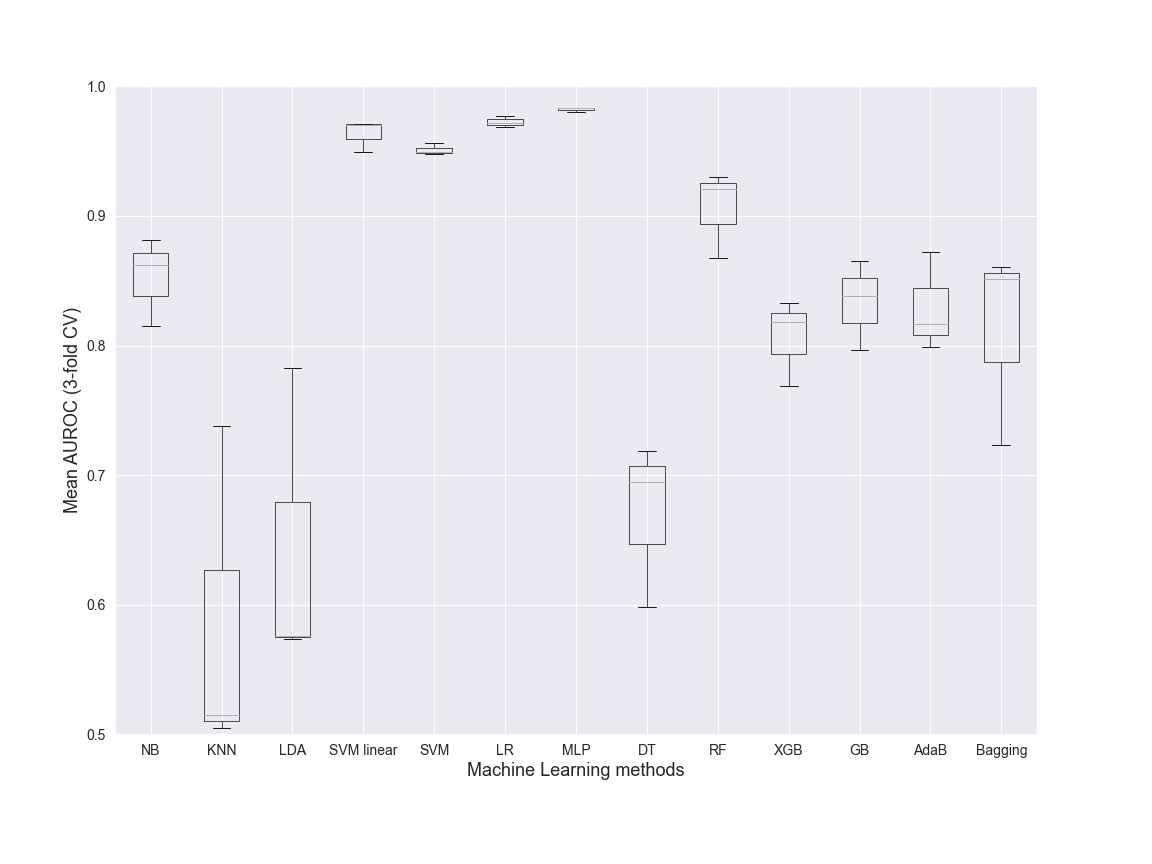

The table this chart was drawn from, first rows:
NB, KNN, LDA, SVM linear, SVM, LR, MLP, DT, RF, XGB, GB, AdaB, Bagging, Dataset, folds
0.8815, 0.7383, 0.5738, 0.9714, 0.9479, 0.9683, 0.98, 0.7188, 0.9206, 0.8181, 0.8385, 0.8168, 0.8609, Class, 3
0.8149, 0.5151, 0.7828, 0.9495, 0.9566, 0.9716, 0.9832, 0.5986, 0.8672, 0.7691, 0.797, 0.7988, 0.7234, Class, 3
0.8621, 0.5051, 0.5758, 0.9699, 0.949, 0.9774, 0.9832, 0.6948, 0.9302, 0.8329, 0.8652, 0.8719, 0.8517, Class, 3
